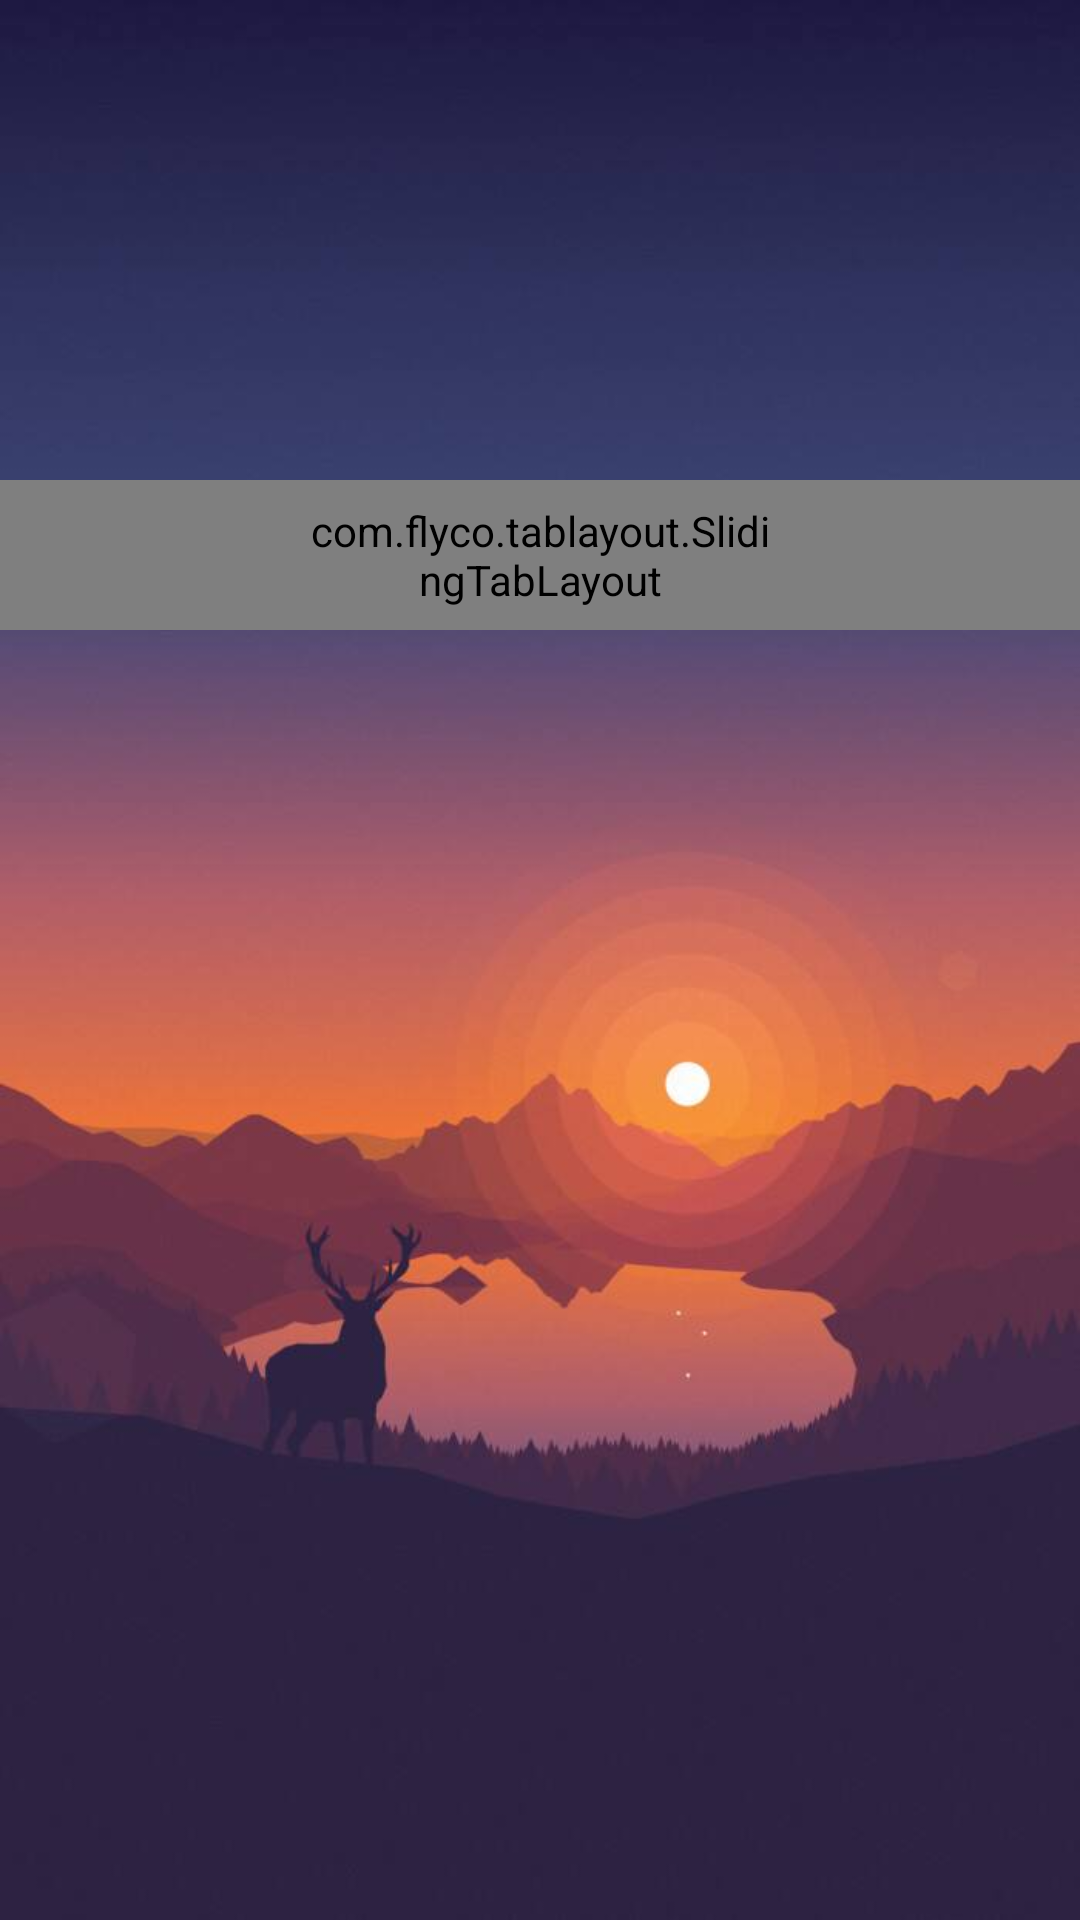

Here is an Android app screen rendered from its layout file. Give the layout XML and the strings, colors and styles it references.
<!-- AndroidManifest.xml: activity theme Theme.Start -->
<!-- res/layout/activity_login.xml -->
<?xml version="1.0" encoding="utf-8"?>
<LinearLayout xmlns:android="http://schemas.android.com/apk/res/android"
    xmlns:app="http://schemas.android.com/apk/res-auto"
    xmlns:tools="http://schemas.android.com/tools"
    android:layout_width="match_parent"
    android:layout_height="match_parent"
    android:orientation="vertical"
    tools:context=".UI.LoginActivity">

    <androidx.constraintlayout.widget.ConstraintLayout
        android:layout_width="match_parent"
        android:layout_height="160dp"
        android:background="@color/月色白">

        <ImageView
            android:id="@+id/login_img"
            android:layout_width="108dp"
            android:layout_height="108dp"
            android:src="@drawable/ic_launcher_foreground"
            app:layout_constraintBottom_toBottomOf="parent"
            app:layout_constraintEnd_toEndOf="parent"
            app:layout_constraintHorizontal_bias="0.5"
            app:layout_constraintStart_toStartOf="parent"
            app:layout_constraintTop_toTopOf="parent"
            app:layout_constraintVertical_bias="1.0" />


    </androidx.constraintlayout.widget.ConstraintLayout>


    <com.flyco.tablayout.SlidingTabLayout
        android:id="@+id/login_tabLayout"
        android:layout_width="match_parent"
        android:layout_height="50dp"
        android:background="@color/月色白"
        app:tl_textsize="20dp"
        app:tl_indicator_color="@color/深竹月"
        app:tl_indicator_style="TRIANGLE"
        app:tl_textSelectColor="@color/深竹月_浅色"
        app:tl_textUnselectColor="@color/水貂灰"
        app:tl_tab_space_equal="true"
        android:paddingRight="100dp"
        android:paddingLeft="100dp"
        app:tl_textBold="BOTH"
        />

    <androidx.viewpager.widget.ViewPager
        android:id="@+id/login_viewPager"
        android:layout_width="match_parent"
        android:layout_height="match_parent"/>







</LinearLayout>
<!-- resources referenced by this layout -->
<resources>
  <style name="Theme.Start" parent="Theme.Hotel">
          <item name="android:windowBackground">@drawable/start</item>
          <item name="android:windowFullscreen">true</item>
          <item name="android:navigationBarColor">@android:color/transparent</item>
  
      </style>
  <style name="Theme.Hotel" parent="Theme.MaterialComponents.DayNight.NoActionBar">
          
          <item name="colorPrimary">@color/purple_500</item>
          <item name="colorPrimaryVariant">@color/purple_700</item>
          <item name="colorOnPrimary">@color/white</item>
          
          <item name="colorSecondary">@color/teal_200</item>
          <item name="colorSecondaryVariant">@color/teal_700</item>
          <item name="colorOnSecondary">@color/black</item>
          
          <item name="android:statusBarColor" tools:targetApi="l">?attr/colorPrimaryVariant</item>
          
          <item name="colorControlNormal">@color/深竹月</item>
      </style>
  <!-- drawable start: jpeg bitmap (drawable-xhdpi, 20054 bytes) -->
  <color name="purple_500">#FF6200EE</color>
  <color name="purple_700">#FF3700B3</color>
  <color name="white">#FFFFFFFF</color>
  <color name="teal_200">#FF03DAC5</color>
  <color name="teal_700">#FF018786</color>
  <color name="black">#FF000000</color>
</resources>
